Run: headless pygame with SDL's dummy video driver; simulated clock (each Clock.tick advances the game by its frame time, no real sleeping); random seed 0; keys injected as events and as key.get_pressed() state; no mouse input.
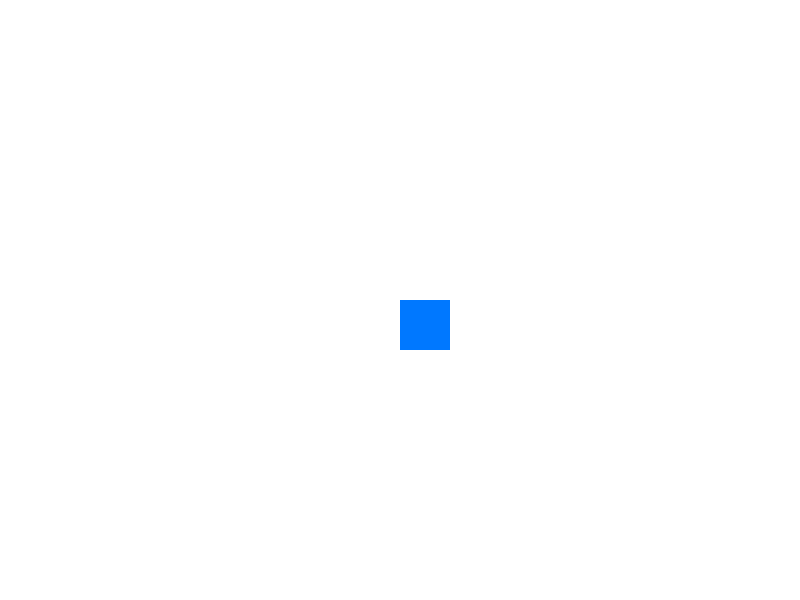
Frame 1 of 4 · flips 1–60 · no input
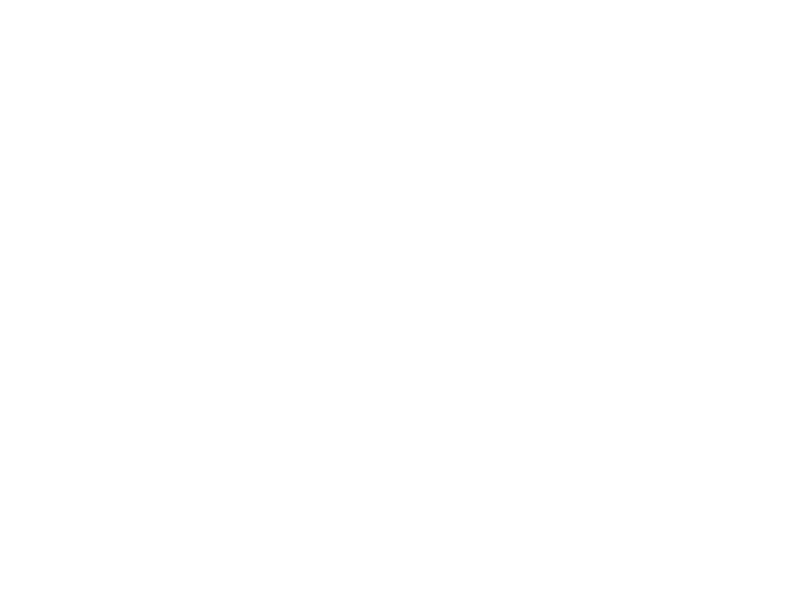
Frame 2 of 4 · flips 61–180 · tapped SPACE, RETURN · held RIGHT (→), D
Frame 3 of 4 · flips 181–300 · held DOWN (↓), S · screen unchanged from frame 2, image omitted
Frame 4 of 4 · flips 301–420 · held LEFT (←), A, UP (↑), W · screen same as frame 1, image omitted

The pygame program that drew these frames:

import pygame

# Initialize pygame
pygame.init()

# Window settings
WIDTH, HEIGHT = 800, 600
screen = pygame.display.set_mode((WIDTH, HEIGHT))
pygame.display.set_caption("My First pygame-ce Game")

# Colors
WHITE = (255, 255, 255)
BLUE = (0, 120, 255)

# Player settings
player_size = 50
player_x = WIDTH // 2
player_y = HEIGHT // 2
speed = 5

clock = pygame.time.Clock()
running = True

while running:
    clock.tick(60)  # FPS

    # Events
    for event in pygame.event.get():
        if event.type == pygame.QUIT:
            running = False

    # Key input
    keys = pygame.key.get_pressed()
    if keys[pygame.K_LEFT]:
        player_x -= speed
    if keys[pygame.K_RIGHT]:
        player_x += speed
    if keys[pygame.K_UP]:
        player_y -= speed
    if keys[pygame.K_DOWN]:
        player_y += speed

    # Draw
    screen.fill(WHITE)
    pygame.draw.rect(
        screen,
        BLUE,
        (player_x, player_y, player_size, player_size)
    )

    pygame.display.flip()

pygame.quit()
